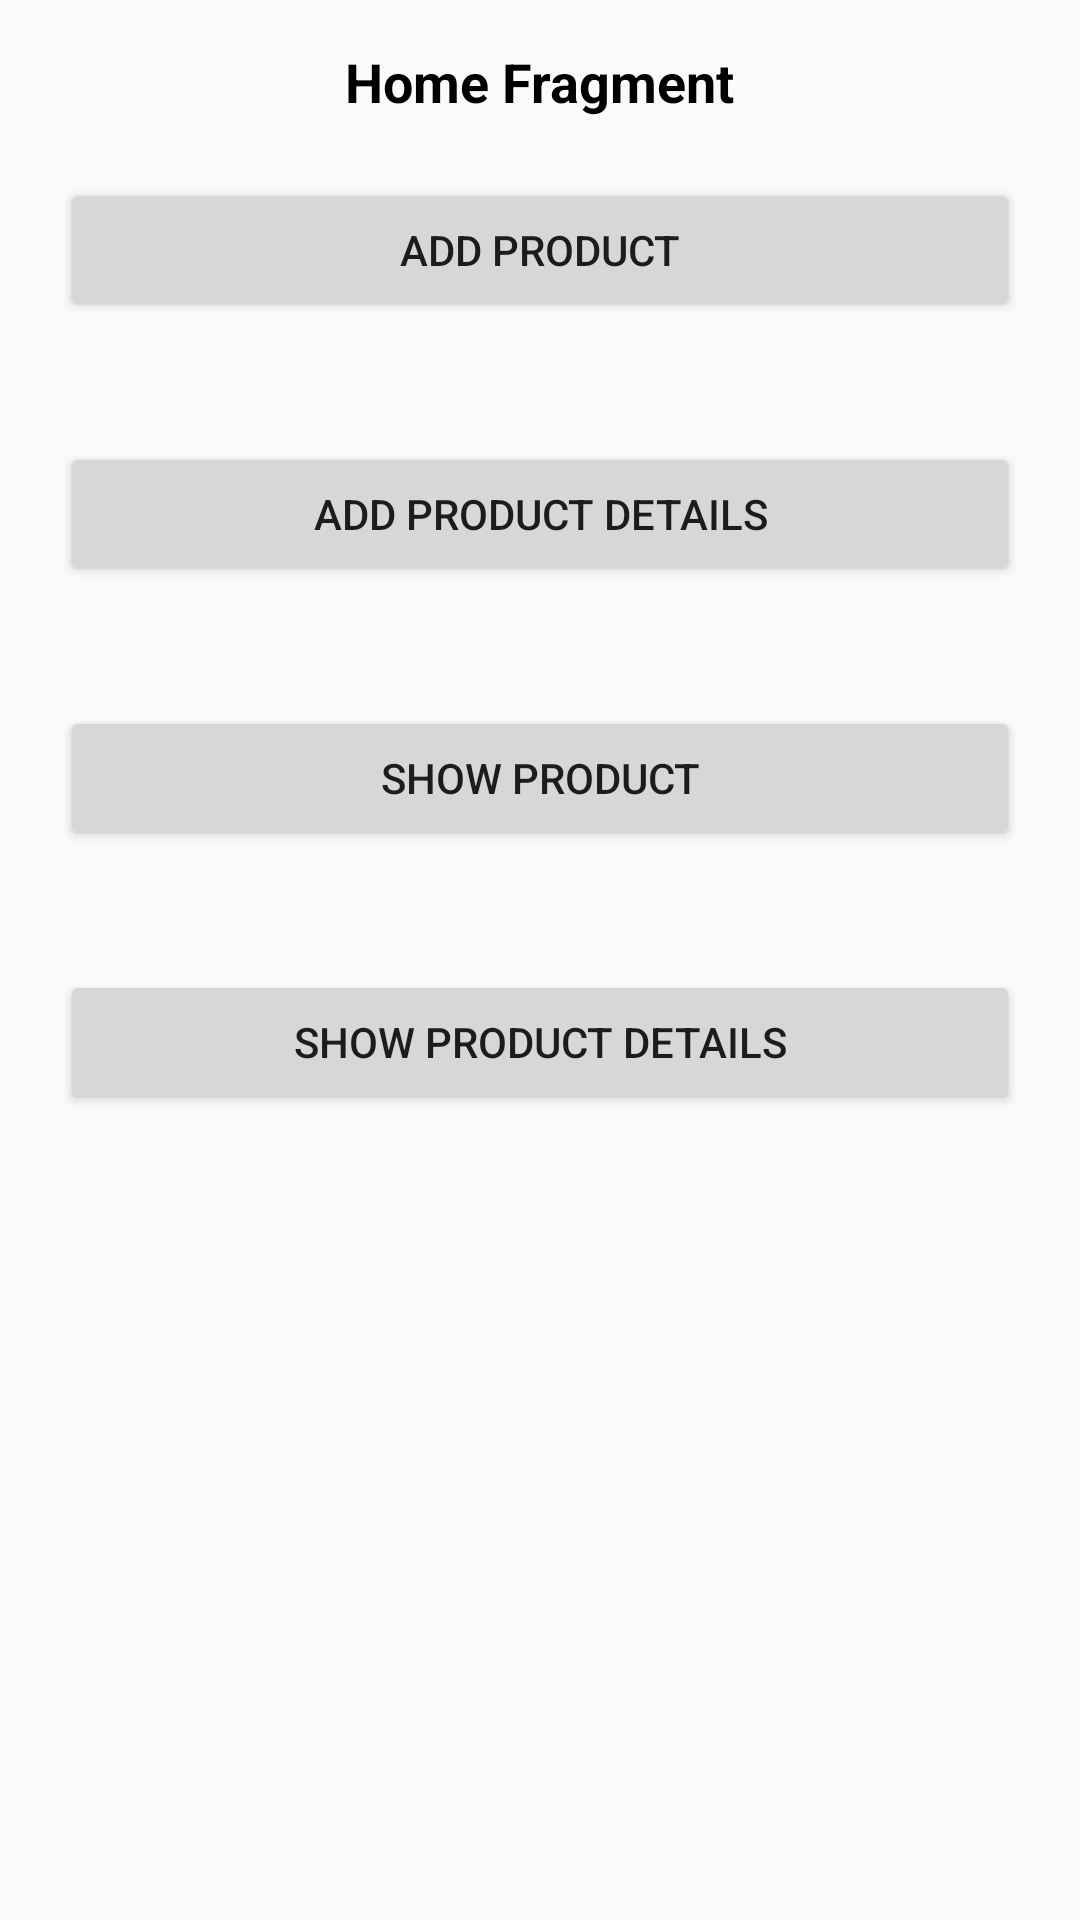

The Android layout XML behind this screen, and the referenced resources:
<!-- AndroidManifest.xml: application theme AppTheme -->
<!-- res/layout/fragment_home.xml -->
<?xml version="1.0" encoding="utf-8"?>
<LinearLayout xmlns:android="http://schemas.android.com/apk/res/android"
    android:orientation="vertical"
    android:layout_width="match_parent"
    android:layout_height="match_parent">

    <TextView
        android:layout_width="wrap_content"
        android:layout_height="wrap_content"
        android:layout_marginTop="15dp"
        android:text="Home Fragment"
        android:textColor="#000"
        android:textSize="18sp"
        android:textStyle="bold"
        android:layout_gravity="center_horizontal"/>

    <Button
        android:id="@+id/btnAddProduct"
        android:layout_width="match_parent"
        android:layout_height="wrap_content"
        android:layout_margin="20dp"
        android:text="Add Product"/>

    <Button
        android:id="@+id/btnAddProductDetails"
        android:layout_width="match_parent"
        android:layout_height="wrap_content"
        android:layout_margin="20dp"
        android:text="Add Product Details"/>

    <Button
        android:id="@+id/btnShowProduct"
        android:layout_width="match_parent"
        android:layout_height="wrap_content"
        android:layout_margin="20dp"
        android:text="Show Product"/>

    <Button
        android:id="@+id/btnShowProductDetails"
        android:layout_width="match_parent"
        android:layout_height="wrap_content"
        android:layout_margin="20dp"
        android:text="Show Product Details"/>

</LinearLayout>
<!-- resources referenced by this layout -->
<resources>
  <style name="AppTheme" parent="Theme.AppCompat.Light.NoActionBar">
          
          <item name="colorPrimary">@color/colorPrimary</item>
          <item name="colorPrimaryDark">@color/colorPrimaryDark</item>
          <item name="colorAccent">@color/colorAccent</item>
      </style>
  <color name="colorPrimary">#008577</color>
  <color name="colorPrimaryDark">#00574B</color>
  <color name="colorAccent">#D81B60</color>
</resources>
